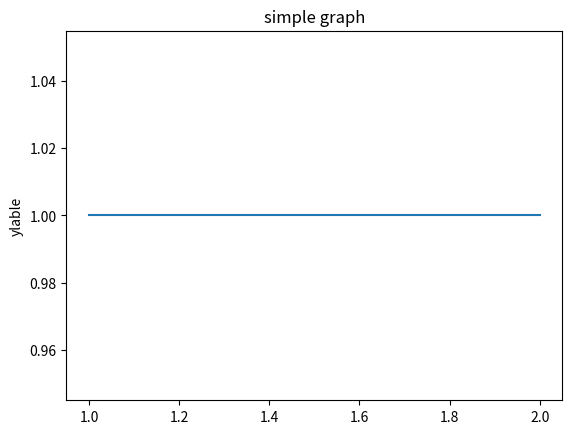

The matplotlib source for this figure:
import matplotlib.pyplot as plot




#x=[1,2,3,4,5]
#y=[10,11,12,13,14]
x=[1,2]
y=[1,1]

plot.plot(x, y)

plot.title("simple graph")

plot.xlabel
plot.ylabel("ylable")

plot.show()